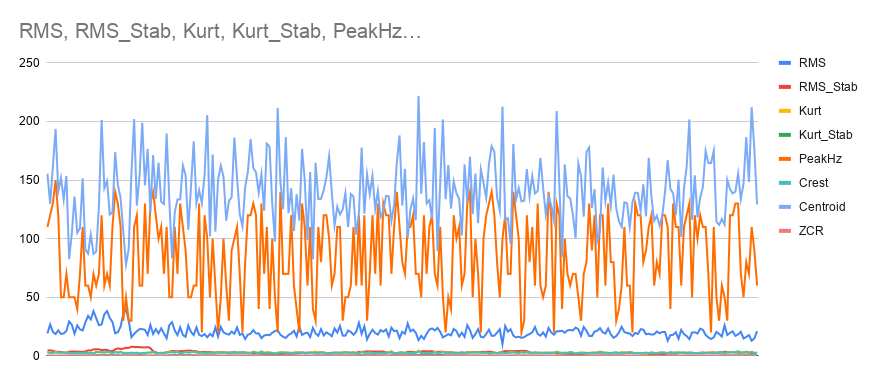

Data behind this chart, as committed beside it:
RMS, RMS_Stab, Kurt, Kurt_Stab, PeakHz, Crest, Centroid, ZCR
19.24, 4.64, 2.799, 0.2779, 110.0, 3.119, 155.4, 0.0
26.82, 4.737, 2.82, 0.2034, 120.0, 2.722, 129.7, 0.0
20.53, 4.319, 2.55, 0.1852, 130.0, 2.679, 161.3, 0.0
18.65, 3.698, 3.398, 0.2523, 150.0, 3.11, 193.6, 0.0
21.79, 3.431, 2.624, 0.2453, 120.0, 2.754, 140.4, 0.0
18.74, 3.396, 2.617, 0.2424, 50.0, 2.881, 151.8, 0.0
19.14, 3.03, 2.782, 0.2399, 50.0, 2.77, 133.4, 0.0
21.31, 2.468, 3.26, 0.28, 70.0, 2.909, 153.5, 0.0
29.36, 3.601, 2.09, 0.3463, 50.0, 2.827, 82.6, 0.0
26.58, 3.719, 2.506, 0.3545, 50.0, 2.332, 104.6, 0.0
18.94, 3.744, 2.341, 0.3735, 50.0, 2.534, 135.9, 0.0
25.98, 3.647, 2.369, 0.3833, 40.0, 2.578, 105.0, 0.0
22.67, 3.611, 2.517, 0.3843, 70.0, 2.603, 108.8, 0.0
21.72, 3.411, 2.242, 0.3084, 110.0, 2.486, 151.5, 0.0
28.54, 3.822, 2.598, 0.3077, 60.0, 2.804, 90.8, 0.0
34.16, 4.686, 1.99, 0.3457, 60.0, 2.078, 87.2, 0.0
31.08, 4.601, 2.889, 0.3567, 50.0, 2.703, 103.6, 0.0
38.18, 5.554, 1.919, 0.2829, 70.0, 2.148, 87.0, 0.0
32.05, 5.691, 4.034, 0.5661, 60.0, 3.151, 89.0, 0.0
26.18, 5.702, 3.095, 0.5896, 70.0, 3.17, 127.6, 0.00098
26.86, 4.887, 2.921, 0.5899, 120.0, 3.276, 201.2, 0.0
35.53, 5.178, 2.662, 0.5821, 60.0, 2.927, 143.0, 0.00098
38.26, 5.174, 3.231, 0.6004, 70.0, 3.607, 149.2, 0.00293
32.43, 4.082, 2.921, 0.5761, 60.0, 3.053, 120.6, 0.0
28.91, 4.049, 2.319, 0.5929, 110.0, 2.352, 122.4, 0.0
19.27, 5.567, 3.42, 0.5517, 140.0, 3.373, 173.8, 0.0
20.25, 6.411, 3.051, 0.5523, 130.0, 2.666, 145.8, 0.0
24.98, 5.885, 3.812, 0.4842, 110.0, 3.283, 134.7, 0.0
35.88, 6.221, 2.586, 0.4076, 30.0, 2.313, 106.0, 0.0
39.81, 6.938, 2.519, 0.4304, 50.0, 2.236, 78.0, 0.0
30.26, 6.848, 2.374, 0.4634, 30.0, 2.379, 91.5, 0.0
15.97, 7.866, 2.714, 0.4611, 30.0, 2.692, 155.9, 0.0
18.72, 7.649, 2.313, 0.4762, 110.0, 2.565, 202.0, 0.0
21.01, 7.553, 2.69, 0.4755, 120.0, 2.665, 128.2, 0.0
22.9, 7.497, 1.878, 0.5332, 60.0, 2.096, 153.4, 0.0
22.85, 7.303, 2.301, 0.4938, 60.0, 2.538, 199.0, 0.0
22.2, 7.191, 2.281, 0.4811, 130.0, 2.477, 145.5, 0.0
17.84, 7.549, 2.761, 0.2548, 70.0, 2.747, 176.6, 0.0
26.45, 6.632, 2.623, 0.257, 130.0, 2.987, 122.0, 0.0
18.68, 4.063, 3.224, 0.3481, 140.0, 3.372, 171.2, 0.0
22.84, 2.956, 2.16, 0.3625, 120.0, 2.408, 133.8, 0.0
19.26, 2.538, 2.287, 0.3593, 100.0, 2.492, 164.8, 0.0
23.52, 2.461, 2.715, 0.364, 110.0, 2.594, 131.5, 0.0
19.21, 2.573, 2.325, 0.3605, 70.0, 2.395, 129.5, 0.0
15.02, 3.18, 2.701, 0.3098, 110.0, 2.995, 189.7, 0.0
26.22, 3.539, 3.996, 0.5237, 50.0, 2.937, 132.4, 0.0
28.78, 4.223, 3.215, 0.5226, 50.0, 3.197, 83.2, 0.0
21.7, 4.017, 2.799, 0.5224, 110.0, 2.903, 122.4, 0.0
17.74, 3.937, 3.472, 0.554, 70.0, 3.326, 133.4, 0.0
24.38, 3.93, 2.121, 0.5854, 130.0, 2.297, 133.5, 0.0
17.77, 4.096, 2.499, 0.5576, 110.0, 2.589, 162.4, 0.0
16.29, 4.338, 3.431, 0.5553, 90.0, 3.377, 154.3, 0.0
25.9, 4.528, 2.872, 0.5513, 50.0, 2.664, 107.6, 0.0
20.47, 4.485, 3.39, 0.5238, 50.0, 3.029, 144.5, 0.0
17.73, 4.16, 3.663, 0.5391, 60.0, 3.553, 183.0, 0.0
24.28, 3.987, 2.908, 0.4606, 60.0, 3.048, 130.2, 0.0
18.02, 3.265, 2.705, 0.4663, 130.0, 2.664, 141.4, 0.0
16.89, 3.394, 2.697, 0.4714, 20.0, 2.842, 130.4, 0.0
18.62, 3.347, 2.351, 0.4734, 120.0, 2.632, 153.8, 0.0
15.84, 3.215, 2.553, 0.4204, 100.0, 2.462, 205.4, 0.0
... 203 more rows
